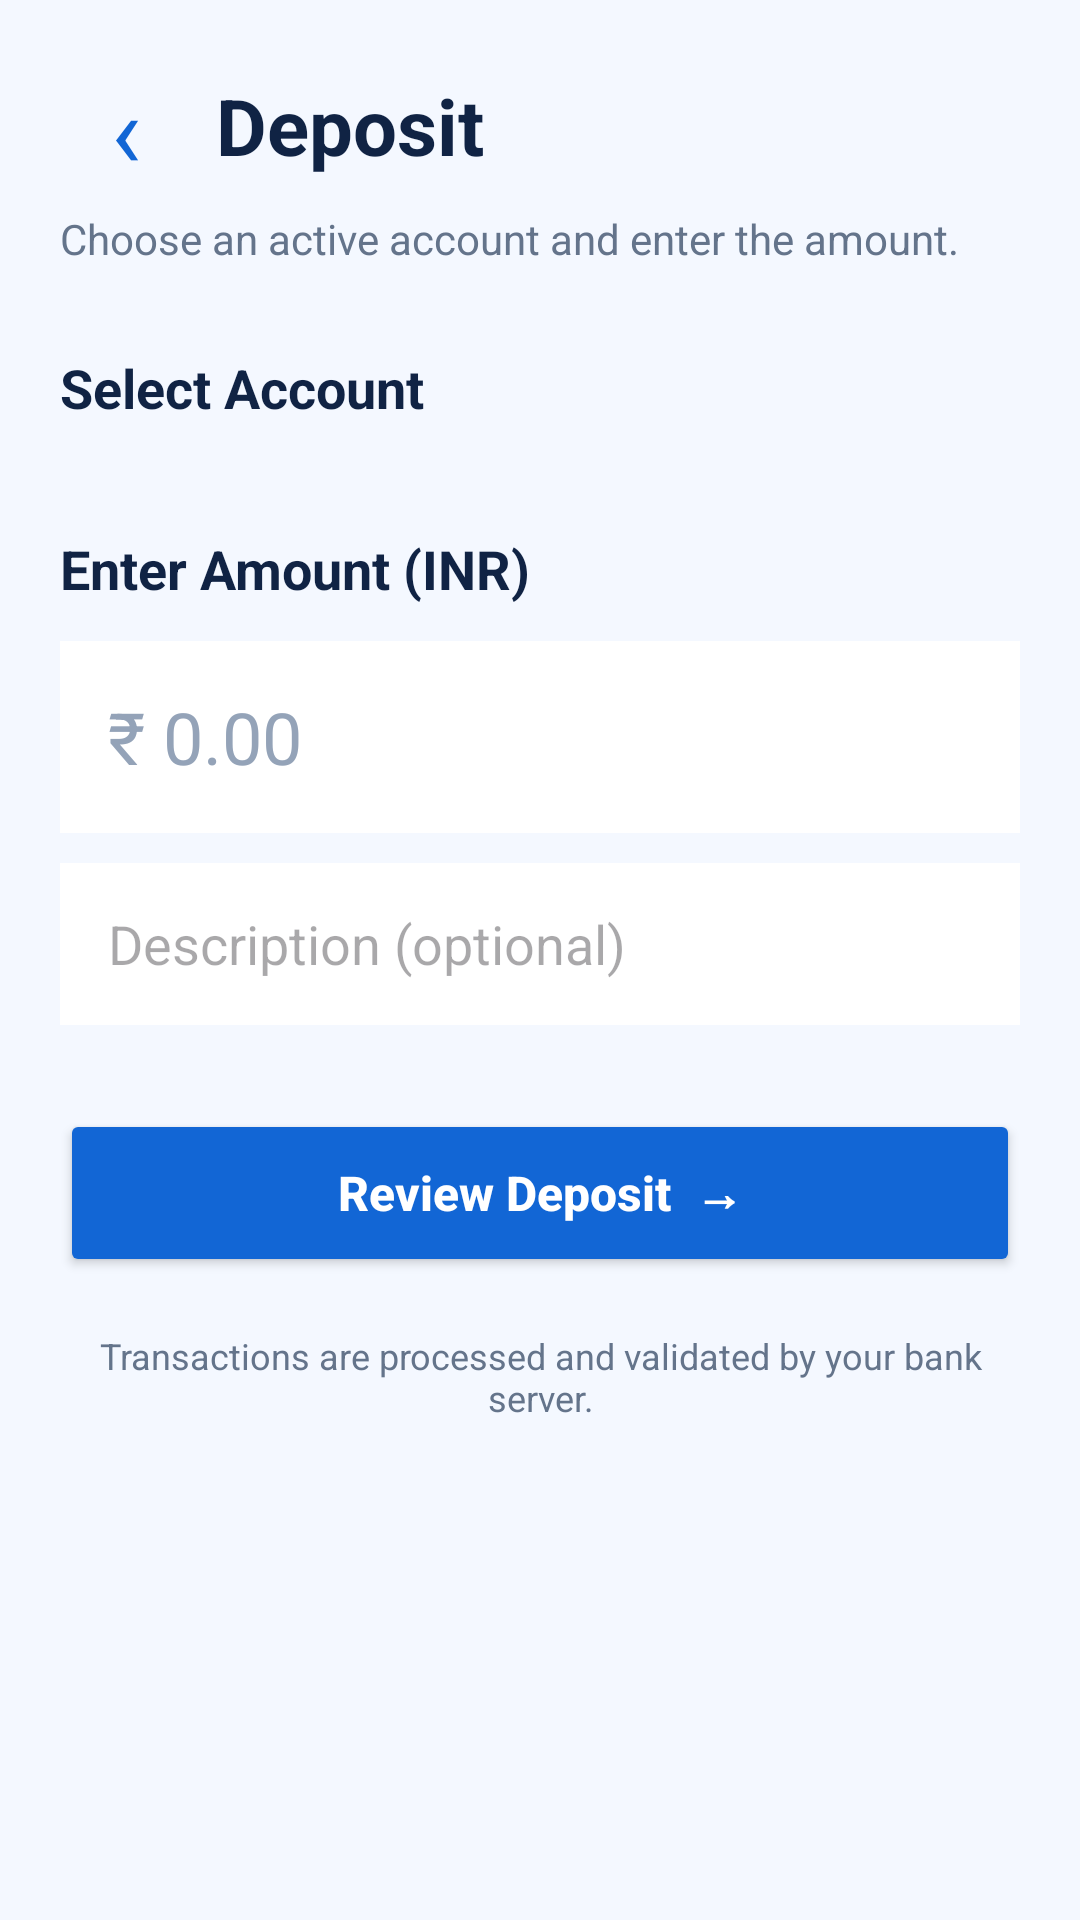

Android layout source for this screen:
<!-- AndroidManifest.xml: application theme Theme.BankEase -->
<!-- res/layout/fragment_money_operation.xml -->
<?xml version="1.0" encoding="utf-8"?>
<ScrollView
    xmlns:android="http://schemas.android.com/apk/res/android"
    android:layout_width="match_parent"
    android:layout_height="match_parent"
    android:background="#F4F8FF"
    android:fillViewport="true">

    <LinearLayout
        android:layout_width="match_parent"
        android:layout_height="wrap_content"
        android:orientation="vertical"
        android:padding="20dp">

        <LinearLayout
            android:layout_width="match_parent"
            android:layout_height="wrap_content"
            android:gravity="center_vertical"
            android:orientation="horizontal">

            <TextView
                android:id="@+id/screenNavigationButton"
                android:layout_width="44dp"
                android:layout_height="44dp"
                android:background="?attr/selectableItemBackgroundBorderless"
                android:contentDescription="Back to home"
                android:gravity="center"
                android:text="‹"
                android:textColor="#1266D5"
                android:textSize="34sp" />

            <TextView
                android:id="@+id/tvMoneyTitle"
                android:layout_width="0dp"
                android:layout_height="wrap_content"
                android:layout_marginStart="8dp"
                android:layout_weight="1"
                android:text="Deposit"
                android:textColor="#102344"
                android:textSize="26sp"
                android:textStyle="bold" />
        </LinearLayout>

        <TextView
            android:id="@+id/tvMoneySubtitle"
            android:layout_width="match_parent"
            android:layout_height="wrap_content"
            android:layout_marginTop="6dp"
            android:text="Choose an active account and enter the amount."
            android:textColor="#64748B"
            android:textSize="14sp" />

        <TextView
            android:layout_width="match_parent"
            android:layout_height="wrap_content"
            android:layout_marginTop="28dp"
            android:text="Select Account"
            android:textColor="#102344"
            android:textSize="18sp"
            android:textStyle="bold" />

        <RadioGroup
            android:id="@+id/rgMoneyAccounts"
            android:layout_width="match_parent"
            android:layout_height="wrap_content"
            android:layout_marginTop="12dp"
            android:orientation="vertical" />

        <TextView
            android:layout_width="match_parent"
            android:layout_height="wrap_content"
            android:layout_marginTop="24dp"
            android:text="Enter Amount (INR)"
            android:textColor="#102344"
            android:textSize="18sp"
            android:textStyle="bold" />

        <EditText
            android:id="@+id/etMoneyAmount"
            android:layout_width="match_parent"
            android:layout_height="64dp"
            android:layout_marginTop="12dp"
            android:background="#FFFFFF"
            android:hint="₹ 0.00"
            android:inputType="numberDecimal"
            android:paddingHorizontal="16dp"
            android:singleLine="true"
            android:textColor="#1266D5"
            android:textColorHint="#94A3B8"
            android:textSize="24sp" />

        <EditText
            android:id="@+id/etMoneyDescription"
            android:layout_width="match_parent"
            android:layout_height="54dp"
            android:layout_marginTop="10dp"
            android:background="#FFFFFF"
            android:hint="Description (optional)"
            android:inputType="textCapSentences"
            android:maxLength="255"
            android:paddingHorizontal="16dp"
            android:singleLine="true"
            android:textColor="#102344" />

        <TextView
            android:id="@+id/tvMoneyError"
            android:layout_width="match_parent"
            android:layout_height="wrap_content"
            android:layout_marginTop="10dp"
            android:textColor="#B42318"
            android:visibility="gone" />

        <Button
            android:id="@+id/btnReviewMoney"
            android:layout_width="match_parent"
            android:layout_height="56dp"
            android:layout_marginTop="28dp"
            android:backgroundTint="#1266D5"
            android:text="Review Deposit  →"
            android:textAllCaps="false"
            android:textColor="#FFFFFF"
            android:textSize="16sp"
            android:textStyle="bold" />

        <TextView
            android:layout_width="match_parent"
            android:layout_height="wrap_content"
            android:layout_marginTop="18dp"
            android:gravity="center"
            android:text="Transactions are processed and validated by your bank server."
            android:textColor="#64748B"
            android:textSize="12sp" />
    </LinearLayout>
</ScrollView>
<!-- resources referenced by this layout -->
<resources>
  <style name="Theme.BankEase" parent="Base.Theme.BankEase" />
  <style name="Base.Theme.BankEase" parent="Theme.Material3.DayNight.NoActionBar">
          
          
      </style>
</resources>
